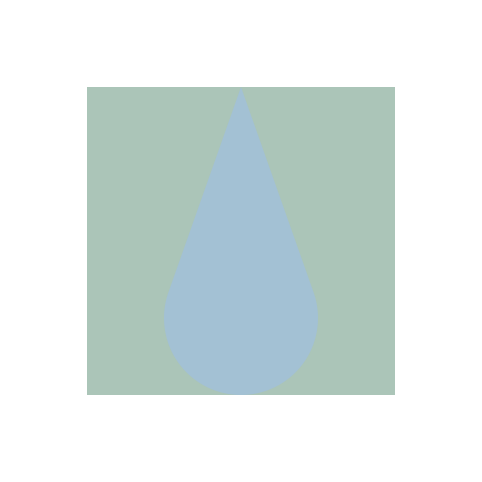

Write Python code to recreate this figure.
import matplotlib.pyplot as plt
import numpy as np

# 创建画布
fig, ax = plt.subplots(figsize=(8, 6))

# 1. 绘制矩形（填充 #abc5b8）
rect = plt.Rectangle((-2, -1), 4, 4, facecolor='#abc5b8', edgecolor='none', zorder=1)
ax.add_patch(rect)

# 2. 计算切点与优弧
r = 1
x0 = 2 * np.sqrt(2) / 3
y0 = 1 / 3
theta1 = np.arctan2(y0, x0)          # 右切点角度
theta2 = np.arctan2(y0, -x0)         # 左切点角度

# 生成优弧上的点（经过圆下方）
N = 200
theta = np.linspace(theta2, theta1 + 2*np.pi, N)  # 逆时针从左侧切点绕到右侧切点（经过底部）
arc_x = r * np.cos(theta)
arc_y = r * np.sin(theta)

# 构建封闭路径：弧 + (0,3) + 回到弧起点（即右切点？注意弧的起点现在是theta2对应的点（左切点）？）
# 我们生成的弧从theta2（左切点）到theta1+2π（相当于右切点），所以起点是左切点，终点是右切点。
# 但我们要构成封闭图形，需要连接(0,3)和弧的两个端点。
# 通常做法：弧点列表从起点到终点，然后连接终点->(0,3)->起点，形成封闭。
# 这里起点是theta2对应的点（左切点），终点是theta1+2π对应的点（右切点）。
points_x = list(arc_x) + [0, arc_x[0]]  # 弧终点是arc_x[-1]？不，我们连接终点(arc_x[-1], arc_y[-1])到(0,3)，再从(0,3)连回起点(arc_x[0], arc_y[0])
points_y = list(arc_y) + [3, arc_y[0]]

# 3. 绘制曲边三角形（填充 #a3c1d4），置于上层（zorder=2）
ax.fill(points_x, points_y, facecolor='#a3c1d4', edgecolor='none', zorder=2)

# （可选）显示圆和切线辅助线，取消注释即可
# circle = plt.Circle((0, 0), 1, fill=False, edgecolor='gray', linestyle='dashed', linewidth=0.5)
# ax.add_patch(circle)
# ax.plot([x0, 0], [y0, 3], color='black', linewidth=0.5)
# ax.plot([-x0, 0], [y0, 3], color='black', linewidth=0.5)

# 4. 设置坐标轴范围（保留足够空间显示图形）
ax.set_xlim(-3, 3)
ax.set_ylim(-2, 4)
ax.set_aspect('equal')

# 5. 完全隐藏坐标系
ax.set_axis_off()

# 6. 导出矢量图（SVG 和 PDF）
plt.savefig('curve_triangle_rectangle_优弧.svg', format='svg', bbox_inches='tight')
plt.savefig('curve_triangle_rectangle_优弧.pdf', format='pdf', bbox_inches='tight')

# 如需预览，取消下方注释
# plt.show()
